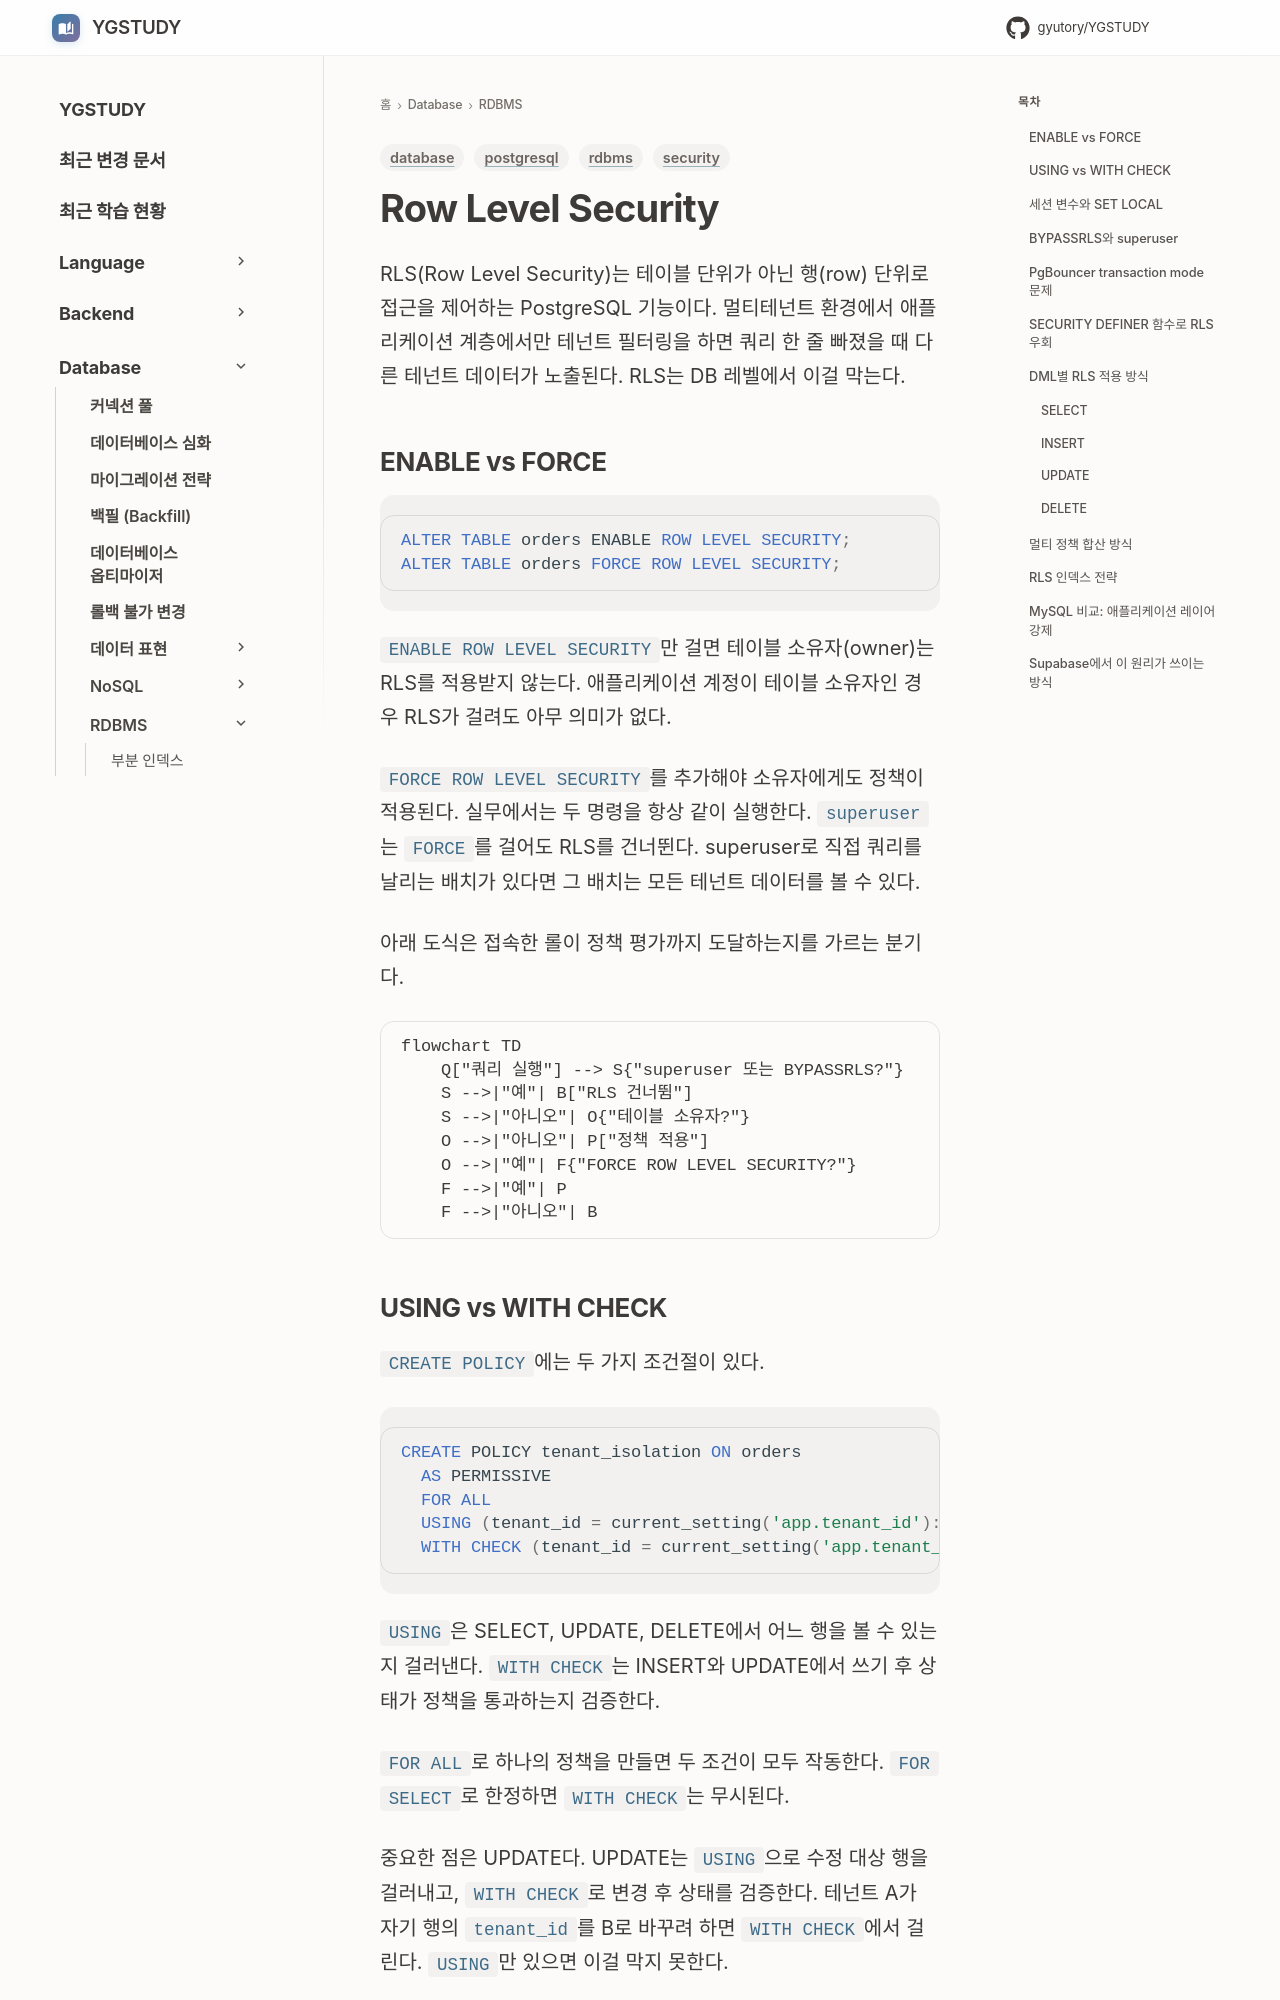

repository: GYUTORY/YGSTUDY · page: DataBase/RDBMS/Row_Level_Security/index.html · generator: mkdocs

---
title: Row Level Security
tags: [postgresql, security, database, rdbms]
updated: 2026-10-29
---

# Row Level Security

RLS(Row Level Security)는 테이블 단위가 아닌 행(row) 단위로 접근을 제어하는 PostgreSQL 기능이다. 멀티테넌트 환경에서 애플리케이션 계층에서만 테넌트 필터링을 하면 쿼리 한 줄 빠졌을 때 다른 테넌트 데이터가 노출된다. RLS는 DB 레벨에서 이걸 막는다.

## ENABLE vs FORCE

```sql
ALTER TABLE orders ENABLE ROW LEVEL SECURITY;
ALTER TABLE orders FORCE ROW LEVEL SECURITY;
```

`ENABLE ROW LEVEL SECURITY`만 걸면 테이블 소유자(owner)는 RLS를 적용받지 않는다. 애플리케이션 계정이 테이블 소유자인 경우 RLS가 걸려도 아무 의미가 없다.

`FORCE ROW LEVEL SECURITY`를 추가해야 소유자에게도 정책이 적용된다. 실무에서는 두 명령을 항상 같이 실행한다. `superuser`는 `FORCE`를 걸어도 RLS를 건너뛴다. superuser로 직접 쿼리를 날리는 배치가 있다면 그 배치는 모든 테넌트 데이터를 볼 수 있다.

아래 도식은 접속한 롤이 정책 평가까지 도달하는지를 가르는 분기다.

```mermaid
flowchart TD
    Q["쿼리 실행"] --> S{"superuser 또는 BYPASSRLS?"}
    S -->|"예"| B["RLS 건너뜀"]
    S -->|"아니오"| O{"테이블 소유자?"}
    O -->|"아니오"| P["정책 적용"]
    O -->|"예"| F{"FORCE ROW LEVEL SECURITY?"}
    F -->|"예"| P
    F -->|"아니오"| B
```
